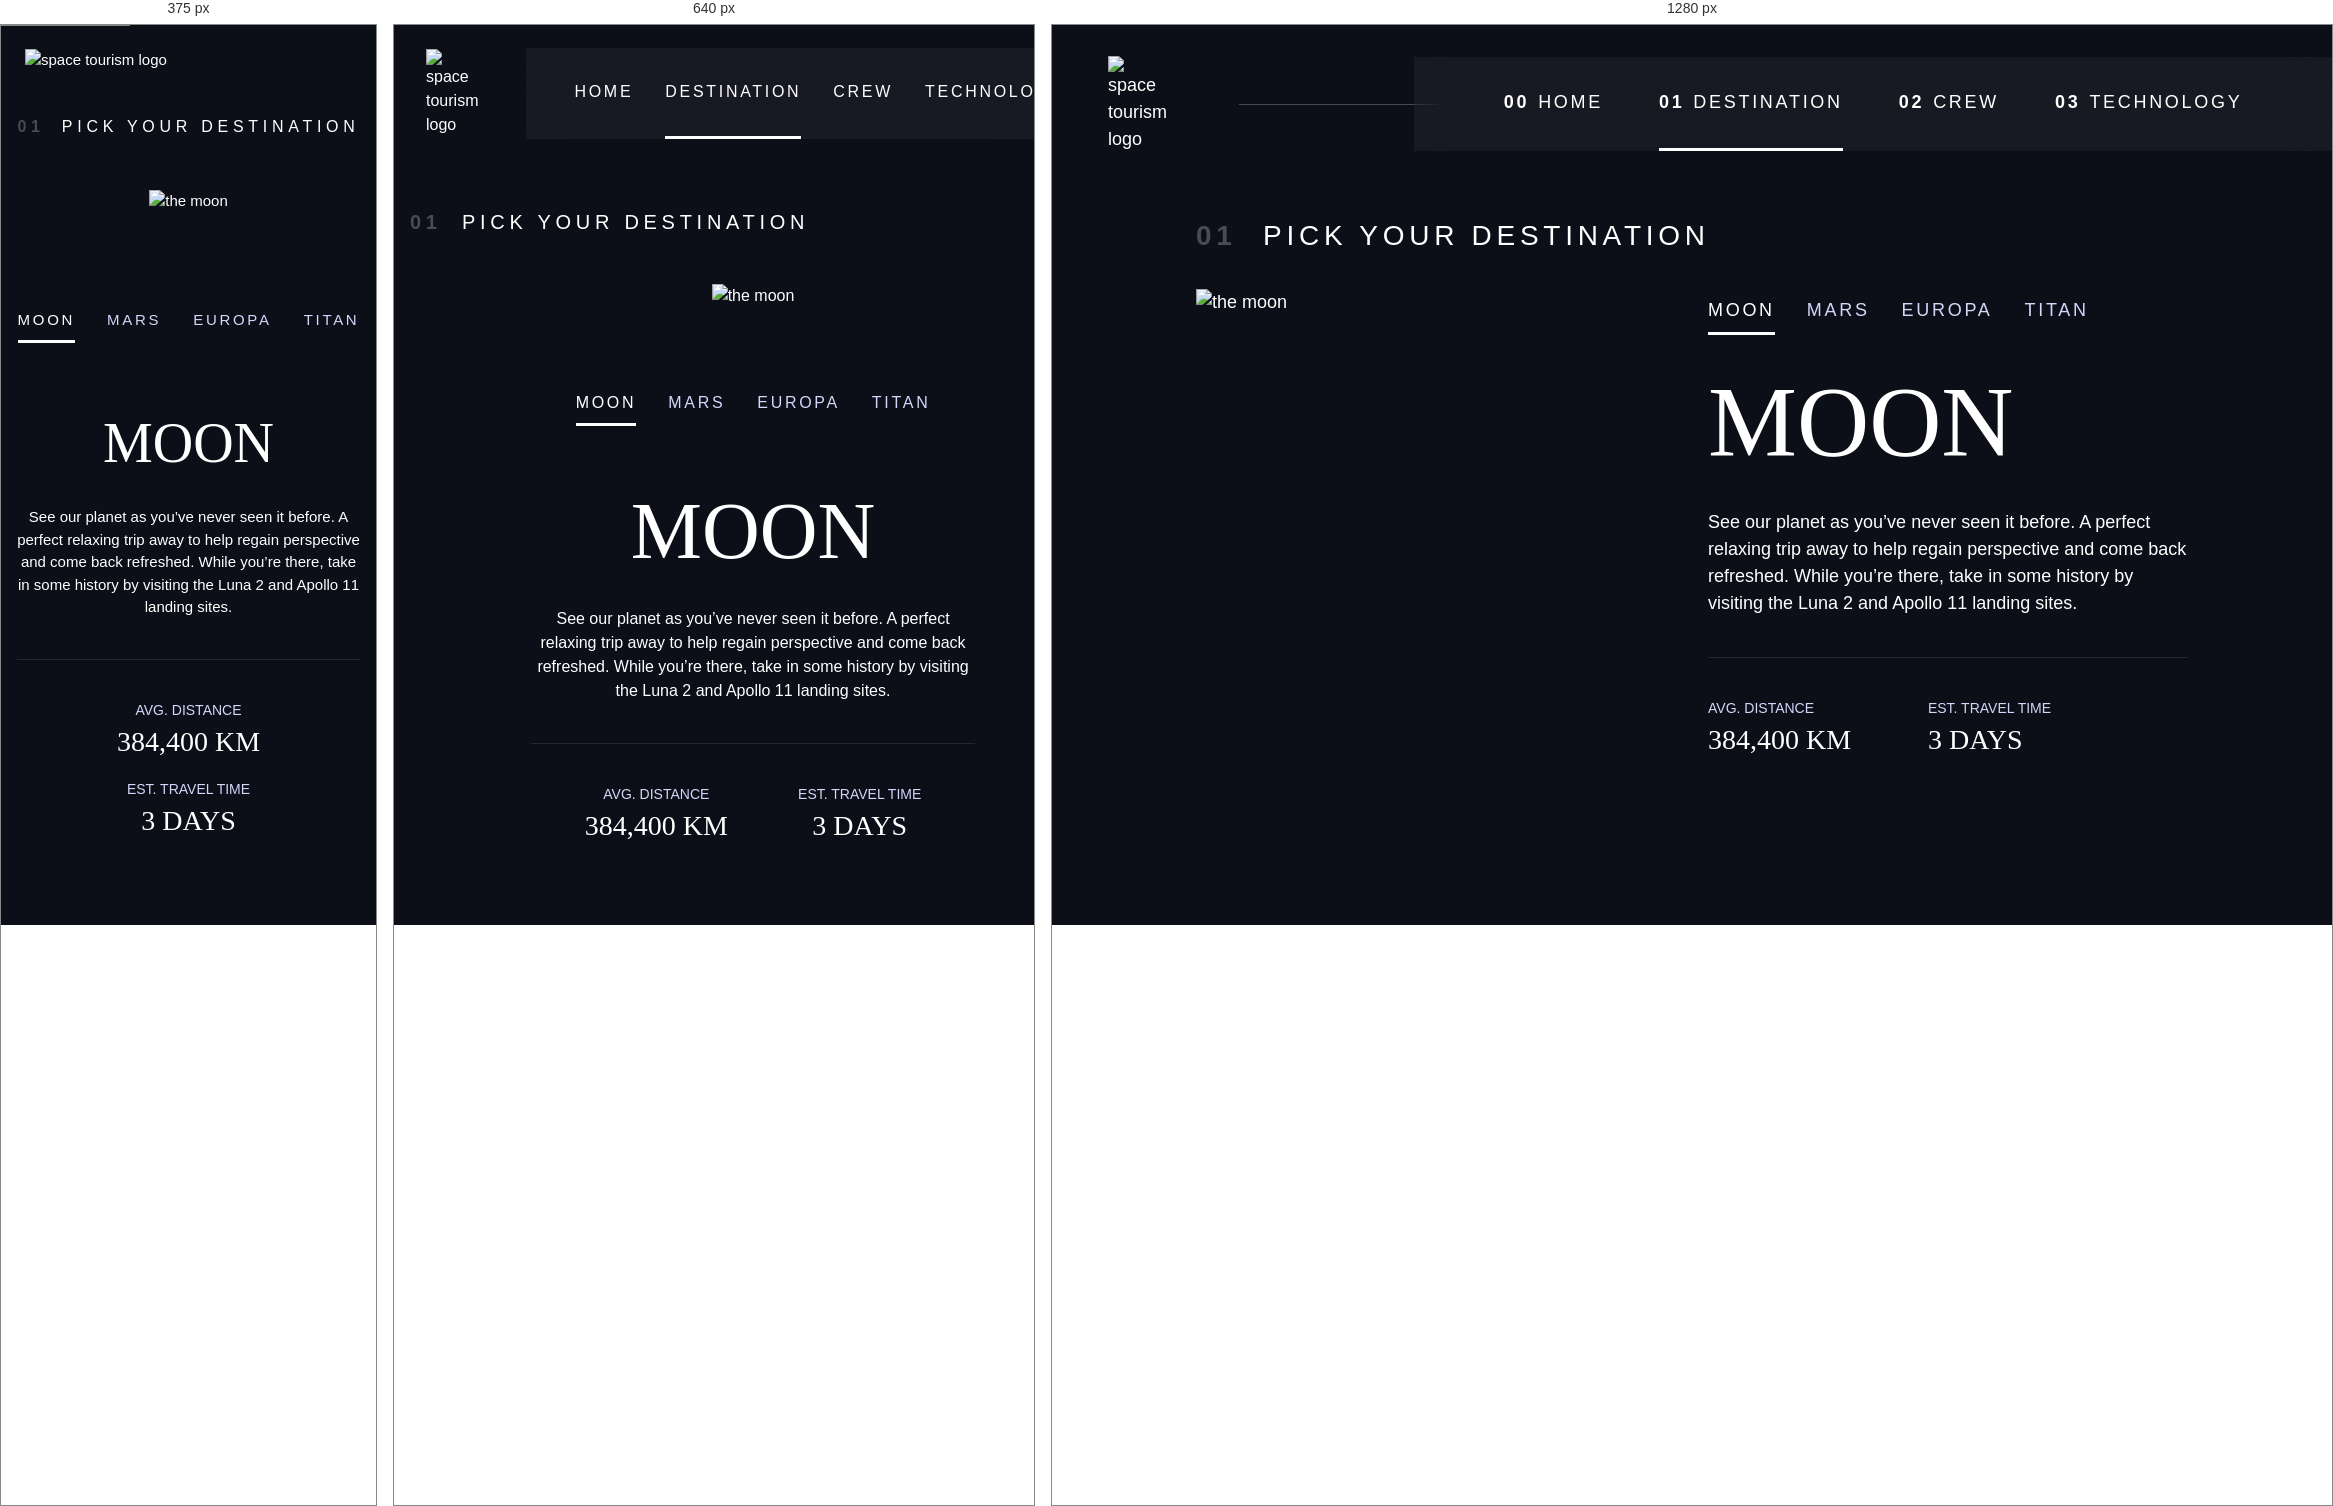
Rendered at 375 px, 640 px and 1280 px, left to right.

<!-- file: destination.html -->
<!DOCTYPE html>
<html lang="en">
<head>
  <meta charset="UTF-8">
  <meta name="viewport" content="width=device-width, initial-scale=1.0">

  <link rel="icon" type="image/png" sizes="32x32" href="./assets/favicon-32x32.png">
  <!-- Google fonts -->
  <link rel="preconnect" href="https://fonts.googleapis.com">
  <link rel="preconnect" href="https://fonts.gstatic.com" crossorigin>
  <link href="https://fonts.googleapis.com/css2?family=Barlow+Condensed:wght@400;700&family=Bellefair&family=Barlow:wght@400;700&display=swap"
      rel="stylesheet">
      
  <!-- Our custom CSS -->
  <link rel="stylesheet" href="index.css">
  <title>Frontend Mentor | Space tourism website</title>
  <script src="navigation.js" defer></script>
  <script src="tabs.js" defer></script>
</head>

<body class="destination">
  <a class="skip-to-content" href="#main">Skip to content</a>
  <header class="primary-header flex">
    <div>
      <img src="./assets/shared/logo.svg" alt="space tourism logo" class="logo">
    </div>
    <button class="mobile-nav-toggle" aria-controls="primary-navigation"><span class="sr-only" aria-expanded="false">Menu</span></button>
    <nav>
        <ul id="primary-navigation" data-visible="false" class="primary-navigation underline-indicators flex">
            <li><a class="ff-sans-cond uppercase text-white letter-spacing-2" href="index.html"><span aria-hidden="true">00</span>Home</a>
            <li class="active"><a class="ff-sans-cond uppercase text-white letter-spacing-2" href="destination.html"><span aria-hidden="true">01</span>Destination</a>
            <li><a class="ff-sans-cond uppercase text-white letter-spacing-2" href="crew.html"><span aria-hidden="true">02</span>Crew</a>
            <li><a class="ff-sans-cond uppercase text-white letter-spacing-2" href="index.html"><span aria-hidden="true">03</span>Technology</a>
        </ul>
    </nav>
  </header>
  
  <main id="main" class="grid-container grid-container--destination flow">
    <h1 class="numbered-title"><span aria-hidden="true">01</span> Pick your destination</h1>
    
    <picture id="moon-image">
      <source srcset="assets/destination/image-moon.webp" type="image/webp">
      <img src="assets/destination/image-moon.png" alt="the moon">
    </picture>
    <picture hidden id="mars-image">
      <source srcset="assets/destination/image-mars.webp" type="image/webp">
      <img src="assets/destination/image-mars.png" alt="the planet mars">
    </picture>
    <picture hidden id="europa-image">
      <source srcset="assets/destination/image-europa.webp" type="image/webp">
      <img src="assets/destination/image-europa.png" alt="the planet europa">
    </picture>
    <picture hidden id="titan-image">
      <source srcset="assets/destination/image-titan.webp" type="image/webp">
      <img src="assets/destination/image-titan.png" alt="the moon titan">
    </picture>
    
    
    <div class="tab-list underline-indicators flex" role="tablist" aria-label="destination list">
        <button aria-selected="true" role="tab" aria-controls="moon-tab" class="uppercase ff-sans-cond text-accent letter-spacing-2" tabindex="0" data-image="moon-image">Moon</button>
        <button aria-selected="false" role="tab" aria-controls="mars-tab" class="uppercase ff-sans-cond text-accent letter-spacing-2" tabindex="-1" data-image="mars-image">Mars</button>
        <button aria-selected="false" role="tab" aria-controls="europa-tab" class="uppercase ff-sans-cond text-accent letter-spacing-2" tabindex="-1" data-image="europa-image">Europa</button>
        <button aria-selected="false" role="tab" aria-controls="titan-tab" class="uppercase ff-sans-cond text-accent letter-spacing-2" tabindex="-1" data-image="titan-image">Titan</button>
    </div>

    <!-- The moon -->
    <article class="destination-info flow" id="moon-tab" tabindex="0" role="tabpanel">
      <h2 class="fs-800 uppercase ff-serif">Moon</h2>

      <p>See our planet as you’ve never seen it before. A perfect relaxing trip away to help 
      regain perspective and come back refreshed. While you’re there, take in some history 
      by visiting the Luna 2 and Apollo 11 landing sites.</p>
      
      <div class="destination-meta flex">
        <div>
          <h3 class="text-accent fs-200 uppercase">Avg. distance</h3>
          <p class="ff-serif uppercase">384,400 km</p>
        </div>
        <div>
          <h3 class="text-accent fs-200 uppercase">Est. travel time</h3>
          <p class="ff-serif uppercase">3 days</p>
        </div>
      </div>
    </article>
    
    <!-- Mars -->
    <article hidden class="destination-info flow" id="mars-tab" tabindex="0"  role="tabpanel">
      <h2 class="fs-800 uppercase ff-serif">Mars</h2>

      <p>Don’t forget to pack your hiking boots. You’ll need them to tackle Olympus Mons, 
  the tallest planetary mountain in our solar system. It’s two and a half times 
  the size of Everest!</p>
      
      <div class="destination-meta flex">
        <div>
          <h3 class="text-accent fs-200 uppercase">Avg. distance</h3>
          <p class="ff-serif uppercase">225 mil. km</p>
        </div>
        <div>
          <h3 class="text-accent fs-200 uppercase">Est. travel time</h3>
          <p class="ff-serif uppercase">9 months</p>
        </div>
      </div>
    </article>
    
    <!-- Europa -->
    <article hidden class="destination-info flow" id="europa-tab" tabindex="0"  role="tabpanel">
      <h2 class="fs-800 uppercase ff-serif">Europa</h2>

      <p>The smallest of the four Galilean moons orbiting Jupiter, Europa is a 
  winter lover’s dream. With an icy surface, it’s perfect for a bit of 
  ice skating, curling, hockey, or simple relaxation in your snug 
  wintery cabin.</p>
      <div class="destination-meta flex">
        <div>
          <h3 class="text-accent fs-200 uppercase">Avg. distance</h3>
          <p class="ff-serif uppercase">628 mil. km</p>
        </div>
        <div>
          <h3 class="text-accent fs-200 uppercase">Est. travel time</h3>
          <p class="ff-serif uppercase">3 years</p>
        </div>
      </div>
    </article>
    
    <!-- Titan -->
    <article hidden class="destination-info flow" id="titan-tab" tabindex="0"  role="tabpanel">
      <h2 class="fs-800 uppercase ff-serif">Titan</h2>

      <p>The only moon known to have a dense atmosphere other than Earth, Titan 
  is a home away from home (just a few hundred degrees colder!). As a 
  bonus, you get striking views of the Rings of Saturn.</p>
      
      <div class="destination-meta flex">
        <div>
          <h3 class="text-accent fs-200 uppercase">Avg. distance</h3>
          <p class="ff-serif uppercase">1.6 bil. km</p>
        </div>
        <div>
          <h3 class="text-accent fs-200 uppercase">Est. travel time</h3>
          <p class="ff-serif uppercase">7 years</p>
        </div>
      </div>
    </article>
  </main>
  
<body>


  
</body>
</html>

/* @media block from index.css */
@media (min-width: 35em) {
    :root {
        --fs-800: 5rem;
        --fs-700: 2.5rem;
        --fs-600: 1.5rem;
        --fs-500: 1.25rem;
        --fs-400: 1rem;
    }
}

/* @media block from index.css */
@media (min-width: 45em) {
    :root {
        /* font-sizes */
        --fs-800: 6.25rem;
        --fs-700: 3.5rem;
        --fs-600: 2rem;
        --fs-500: 1.75rem;
        --fs-400: 1.125rem;
    }
}

/* @media block from index.css */
@media (max-width: 35rem) {
    .primary-navigation {
        --underline-gap: .5rem;
        position: fixed;
        z-index: 1000;
        inset: 0 0 0 30%;
        list-style: none;
        padding: min(20rem, 15vh) 2rem;
        margin: 0;
        flex-direction: column;
        transform: translateX(100%);
        transition: transform 500ms ease-in-out;
    }
    
    .primary-navigation[data-visible="true"] {
        transform: translateX(0);
    }
    
    .primary-navigation.underline-indicators > .active {
       border: 0;
    }
    
    .mobile-nav-toggle {
        display: block;
        position: absolute;
        z-index: 2000;
        right: 1rem;
        top: 2rem;
        background: transparent;
        background-image: url(./assets/shared/icon-hamburger.svg);
        background-repeat: no-repeat;
        background-position: center;
        width: 1.5rem;
        aspect-ratio: 1;
        border: 0;
    }
    
    .mobile-nav-toggle[aria-expanded="true"] {
        background-image: url(./assets/shared/icon-close.svg);
    }
    
    .mobile-nav-toggle:focus-visible {
        outline: 5px solid white;
        outline-offset: 5px;
    }
    
}

/* @media block from index.css */
@media (min-width: 35em) {
    .primary-navigation {
        padding-inline: clamp(3rem, 7vw, 7rem);
    }
}

/* @media block from index.css */
@media (min-width: 35em) and (max-width: 44.999em) {
    .primary-navigation a > span {
        display: none;
    }
}

/* @media block from index.css */
@media (min-width: 45em) {
    
     .primary-header::after {
         content: '';
         display: block;
         position: relative;
         height: 1px;
         width: 100%;
         margin-right: -2.5rem;
         background: hsl( var(--clr-white) / .25);
         order: 1;
     }
     
    nav {
        order: 2;
    }
    
    .primary-navigation {
        margin-block: 2rem;
    }
    
   
}

/* @media block from index.css */
@media (min-width: 35rem) {
    .home {
        background-position: center center;
        background-image: url(./assets/home/background-home-tablet.jpg);
    }
}

/* @media block from index.css */
@media (min-width: 45rem) {
    .home {
        background-image: url(./assets/home/background-home-desktop.jpg);
    }
}

/* @media block from index.css */
@media (min-width: 35rem) {
    .destination {
        background-position: center center;
        background-image: url(./assets/destination/background-destination-tablet.jpg);
    }
}

/* @media block from index.css */
@media (min-width: 45rem) {
    .destination {
        background-image: url(./assets/destination/background-destination-desktop.jpg);
    }
}

/* @media block from index.css */
@media (min-width: 35rem) {
    .crew {
        background-position: center center;
        background-image: url(./assets/crew/background-crew-tablet.jpg);
    }
}

/* @media block from index.css */
@media (min-width: 45rem) {
    .crew {
        background-image: url(./assets/crew/background-crew-desktop.jpg);
    }
}

/* @media block from index.css */
@media (min-width: 35em) {
    .numbered-title {
        justify-self: start;
        margin-top: 2rem;
    }
    
    .destination-meta {
        flex-direction: row;
        justify-content: space-evenly;
    }
    
    .grid-container--crew {
        padding-bottom: 0;
        grid-template-areas: 
            'title'
            'content'
            'tabs'
            'image';
    }
    
    
}

/* @media block from index.css */
@media (min-width: 45em) {
    .grid-container {
        text-align: left;
        column-gap: var(--container-gap, 2rem);
        grid-template-columns: minmax(1rem, 1fr) repeat(2, minmax(0, 30rem)) minmax(1rem, 1fr);
    }
    
    .grid-container--home {
        padding-bottom: max(6rem, 20vh);
        align-items: end;
    }
    
    .grid-container--home > *:first-child {
        grid-column: 2;
    }

    .grid-container--home > *:last-child {
        grid-column: 3;
    }
    
    .grid-container--destination {
        justify-items: start;
        align-content: start;
        grid-template-areas: 
            '. title title .'
            '. image tabs .'
            '. image content .';
    }
    
    .grid-container--destination > picture {
        max-width: 90%;
    }
    
    .destination-meta {
        --gap: min(6vw, 6rem);
        justify-content: start;
    }
    
    .grid-container--crew {
        grid-template-columns: minmax(1rem, 1fr) minmax(0, 37rem) minmax(0, 23rem) minmax(1rem, 1fr);
        justify-items: start;
        grid-template-areas: 
            '. title title .'
            '. content image .'
            '. tabs image .';
    }
    
    .grid-container--crew > picture {
        grid-column: span 2;
        align-self: end;
        max-width: 90%;
    }

}